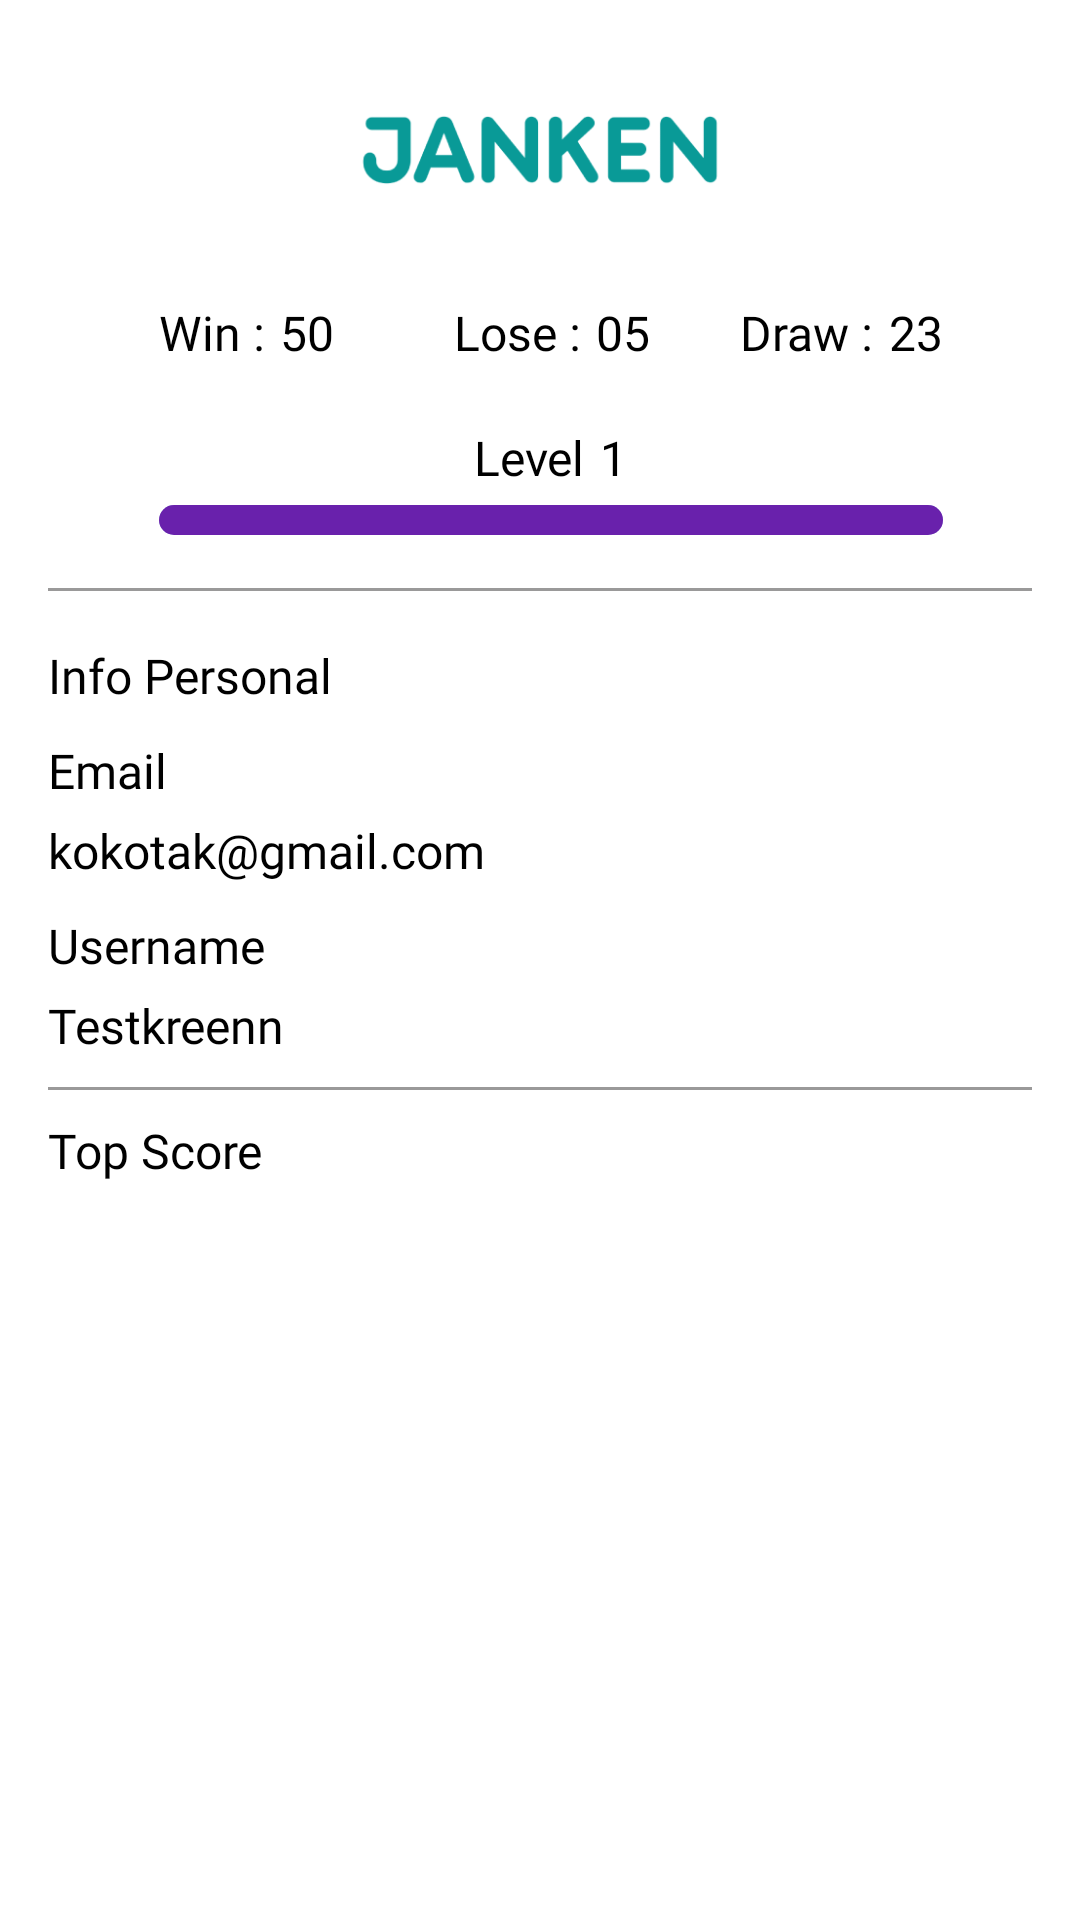

Android layout source for this screen:
<!-- AndroidManifest.xml: application theme Theme.AppCompat.DayNight.NoActionBar -->
<!-- res/layout/pdf_template.xml -->
<?xml version="1.0" encoding="utf-8"?>
<androidx.constraintlayout.widget.ConstraintLayout xmlns:android="http://schemas.android.com/apk/res/android"
    xmlns:app="http://schemas.android.com/apk/res-auto"
    android:id="@+id/cl_profile_activity"
    android:layout_width="match_parent"
    android:layout_height="match_parent"
    android:background="@color/primaryWhite"
    android:animateLayoutChanges="true">

    <ImageView
        android:id="@+id/iv_pdf_header"
        android:layout_width="130dp"
        android:layout_height="100dp"
        android:src="@drawable/logo_ijo"
        app:layout_constraintLeft_toLeftOf="parent"
        app:layout_constraintRight_toRightOf="parent"
        app:layout_constraintTop_toTopOf="parent"
        android:contentDescription="@string/logo_janken" />

    <TextView
        android:id="@+id/tv_win_pdf"
        android:layout_width="wrap_content"
        android:layout_height="wrap_content"
        android:layout_marginEnd="40dp"
        android:fontFamily="@font/monolog_black"
        android:textColor="@android:color/black"
        android:text="50"
        android:textSize="16sp"
        app:layout_constraintEnd_toStartOf="@+id/textView10"
        app:layout_constraintTop_toBottomOf="@+id/iv_pdf_header" />

    <TextView
        android:id="@+id/tv_lose_pdf"
        android:layout_width="wrap_content"
        android:layout_height="wrap_content"
        android:layout_marginStart="5dp"
        android:textColor="@android:color/black"
        android:fontFamily="@font/monolog_black"
        android:text="05"
        android:textSize="16sp"
        app:layout_constraintStart_toEndOf="@+id/textView10"
        app:layout_constraintTop_toBottomOf="@+id/iv_pdf_header" />

    <TextView
        android:id="@+id/tv_draw_pdf"
        android:layout_width="wrap_content"
        android:layout_height="wrap_content"
        android:layout_marginStart="5dp"
        android:textColor="@android:color/black"
        android:fontFamily="@font/monolog_black"
        android:text="23"
        android:textSize="16sp"
        app:layout_constraintStart_toEndOf="@+id/textView12"
        app:layout_constraintTop_toBottomOf="@+id/iv_pdf_header" />

    <TextView
        android:id="@+id/textView9"
        android:layout_width="wrap_content"
        android:layout_height="wrap_content"
        android:layout_marginEnd="5dp"
        android:textColor="@android:color/black"
        android:fontFamily="@font/monolog_black"
        android:textSize="16sp"
        android:text="Win :"
        app:layout_constraintEnd_toStartOf="@+id/tv_win_pdf"
        app:layout_constraintTop_toBottomOf="@+id/iv_pdf_header" />

    <TextView
        android:id="@+id/textView10"
        android:layout_width="wrap_content"
        android:layout_height="wrap_content"
        android:layout_marginEnd="15dp"
        android:textColor="@android:color/black"
        android:fontFamily="@font/monolog_black"
        android:text="Lose :"
        android:textSize="16sp"
        app:layout_constraintEnd_toEndOf="@+id/iv_pdf_header"
        app:layout_constraintHorizontal_bias="0.5"
        app:layout_constraintStart_toStartOf="@+id/iv_pdf_header"
        app:layout_constraintTop_toBottomOf="@+id/iv_pdf_header" />

    <TextView
        android:id="@+id/textView12"
        android:layout_width="wrap_content"
        android:layout_height="wrap_content"
        android:layout_marginStart="30dp"
        android:fontFamily="@font/monolog_black"
        android:textColor="@android:color/black"
        android:text="Draw :"
        android:textSize="16sp"
        app:layout_constraintStart_toEndOf="@+id/tv_lose_pdf"
        app:layout_constraintTop_toBottomOf="@+id/iv_pdf_header" />

    <TextView
        android:id="@+id/textView13"
        android:layout_width="wrap_content"
        android:layout_height="wrap_content"
        android:layout_marginTop="20dp"
        android:layout_marginEnd="15dp"
        android:fontFamily="@font/monolog_black"
        android:textColor="@android:color/black"
        android:text="Level"
        android:textSize="16sp"
        app:layout_constraintEnd_toEndOf="@+id/tv_lose_pdf"
        app:layout_constraintHorizontal_bias="0.5"
        app:layout_constraintStart_toStartOf="@+id/textView10"
        app:layout_constraintTop_toBottomOf="@+id/textView10" />

    <TextView
        android:id="@+id/tv_level_status_pdf"
        android:layout_width="wrap_content"
        android:layout_height="wrap_content"
        android:layout_marginStart="5dp"
        android:layout_marginTop="20dp"
        android:textColor="@android:color/black"
        android:fontFamily="@font/monolog_black"
        android:text="1"
        android:textSize="16sp"
        app:layout_constraintStart_toEndOf="@+id/textView13"
        app:layout_constraintTop_toBottomOf="@+id/textView10" />

    <ProgressBar
        android:id="@+id/pb_xp_status_pdf"
        style="@style/CustomProgressBarHorizontal"
        android:layout_width="0dp"
        android:layout_height="wrap_content"
        android:layout_marginTop="5dp"
        android:textColor="@android:color/black"
        android:progress="100"
        android:progressBackgroundTint="@color/bg_progressbar"
        android:progressTint="@color/bg_btn"
        app:layout_constraintEnd_toEndOf="@+id/tv_draw_pdf"
        app:layout_constraintHorizontal_bias="0.5"
        app:layout_constraintStart_toStartOf="@+id/textView9"
        app:layout_constraintTop_toBottomOf="@+id/textView13" />

    <TextView
        android:id="@+id/textView15"
        android:layout_width="wrap_content"
        android:layout_height="wrap_content"
        android:layout_marginStart="16dp"
        android:layout_marginTop="36dp"
        android:fontFamily="@font/monolog_bold"
        android:textColor="@android:color/black"
        android:text="Info Personal"
        android:textSize="16sp"
        app:layout_constraintStart_toStartOf="parent"
        app:layout_constraintTop_toBottomOf="@+id/pb_xp_status_pdf" />

    <TextView
        android:id="@+id/textView16"
        android:layout_width="wrap_content"
        android:layout_height="wrap_content"
        android:layout_marginTop="10dp"
        android:fontFamily="@font/monolog_bold"
        android:textColor="@android:color/black"
        android:text="@string/prompt_email"
        android:textSize="16sp"
        app:layout_constraintStart_toStartOf="@+id/textView15"
        app:layout_constraintTop_toBottomOf="@+id/textView15" />

    <TextView
        android:id="@+id/textView18"
        android:layout_width="wrap_content"
        android:layout_height="wrap_content"
        android:layout_marginTop="10dp"
        android:fontFamily="@font/monolog_bold"
        android:textColor="@android:color/black"
        android:text="Username"
        android:textSize="16sp"
        app:layout_constraintStart_toStartOf="@+id/tv_email_label_pdf"
        app:layout_constraintTop_toBottomOf="@+id/tv_email_label_pdf" />

    <TextView
        android:id="@+id/tv_username_label_pdf"
        android:layout_width="wrap_content"
        android:layout_height="wrap_content"
        android:layout_marginTop="5dp"
        android:fontFamily="@font/monolog_regular"
        android:textColor="@android:color/black"
        android:text="Testkreenn"
        android:textSize="16sp"
        app:layout_constraintStart_toStartOf="@+id/textView18"
        app:layout_constraintTop_toBottomOf="@+id/textView18" />

    <TextView
        android:id="@+id/tv_email_label_pdf"
        android:layout_width="wrap_content"
        android:layout_height="wrap_content"
        android:layout_marginTop="5dp"
        android:fontFamily="@font/monolog_regular"
        android:textColor="@android:color/black"
        android:text="kokotak@gmail.com"
        android:textSize="16sp"
        app:layout_constraintStart_toStartOf="@+id/textView16"
        app:layout_constraintTop_toBottomOf="@+id/textView16" />

    <androidx.recyclerview.widget.RecyclerView
        android:id="@+id/rv_experience_log_pdf"
        android:layout_width="0dp"
        android:layout_height="0dp"
        android:layout_marginStart="16dp"
        android:layout_marginEnd="16dp"
        app:layout_constraintBottom_toBottomOf="parent"
        app:layout_constraintEnd_toEndOf="parent"
        app:layout_constraintStart_toStartOf="parent"
        app:layout_constraintTop_toBottomOf="@id/tv_experience_title_pdf" />

    <TextView
        android:id="@+id/tv_experience_title_pdf"
        android:layout_width="wrap_content"
        android:layout_height="wrap_content"
        android:layout_marginTop="20dp"
        android:textColor="@android:color/black"
        android:fontFamily="@font/monolog_bold"
        android:text="Top Score"
        android:textSize="16sp"
        app:layout_constraintStart_toStartOf="@+id/tv_username_label_pdf"
        app:layout_constraintTop_toBottomOf="@+id/tv_username_label_pdf" />

    <View
        android:id="@+id/view"
        android:layout_width="0dp"
        android:layout_height="1dp"
        android:layout_marginStart="16dp"
        android:layout_marginEnd="16dp"
        android:background="#9A9999"
        app:layout_constraintBottom_toTopOf="@+id/textView15"
        app:layout_constraintEnd_toEndOf="parent"
        app:layout_constraintStart_toStartOf="parent"
        app:layout_constraintTop_toBottomOf="@+id/pb_xp_status_pdf" />

    <View
        android:id="@+id/view3"
        android:layout_width="0dp"
        android:layout_height="1dp"
        android:layout_marginStart="16dp"
        android:layout_marginEnd="16dp"
        android:background="#9A9999"
        app:layout_constraintBottom_toTopOf="@+id/tv_experience_title_pdf"
        app:layout_constraintEnd_toEndOf="parent"
        app:layout_constraintStart_toStartOf="parent"
        app:layout_constraintTop_toBottomOf="@+id/tv_username_label_pdf" />


</androidx.constraintlayout.widget.ConstraintLayout>
<!-- resources referenced by this layout -->
<resources>
  <color name="bg_btn">#6921AC</color>
  <color name="bg_progressbar">#B8D0F0</color>
  <color name="primaryWhite">#FFFFFF</color>
  <!-- drawable logo_ijo: png bitmap (drawable, 6468 bytes) -->
  <string name="logo_janken">Logo Janken</string>
  <string name="prompt_email">Email</string>
  <style name="CustomProgressBarHorizontal" parent="android:Widget.ProgressBar.Horizontal">
          <item name="android:minHeight">10dip</item>
          <item name="android:maxHeight">20dip</item>
      </style>
</resources>
